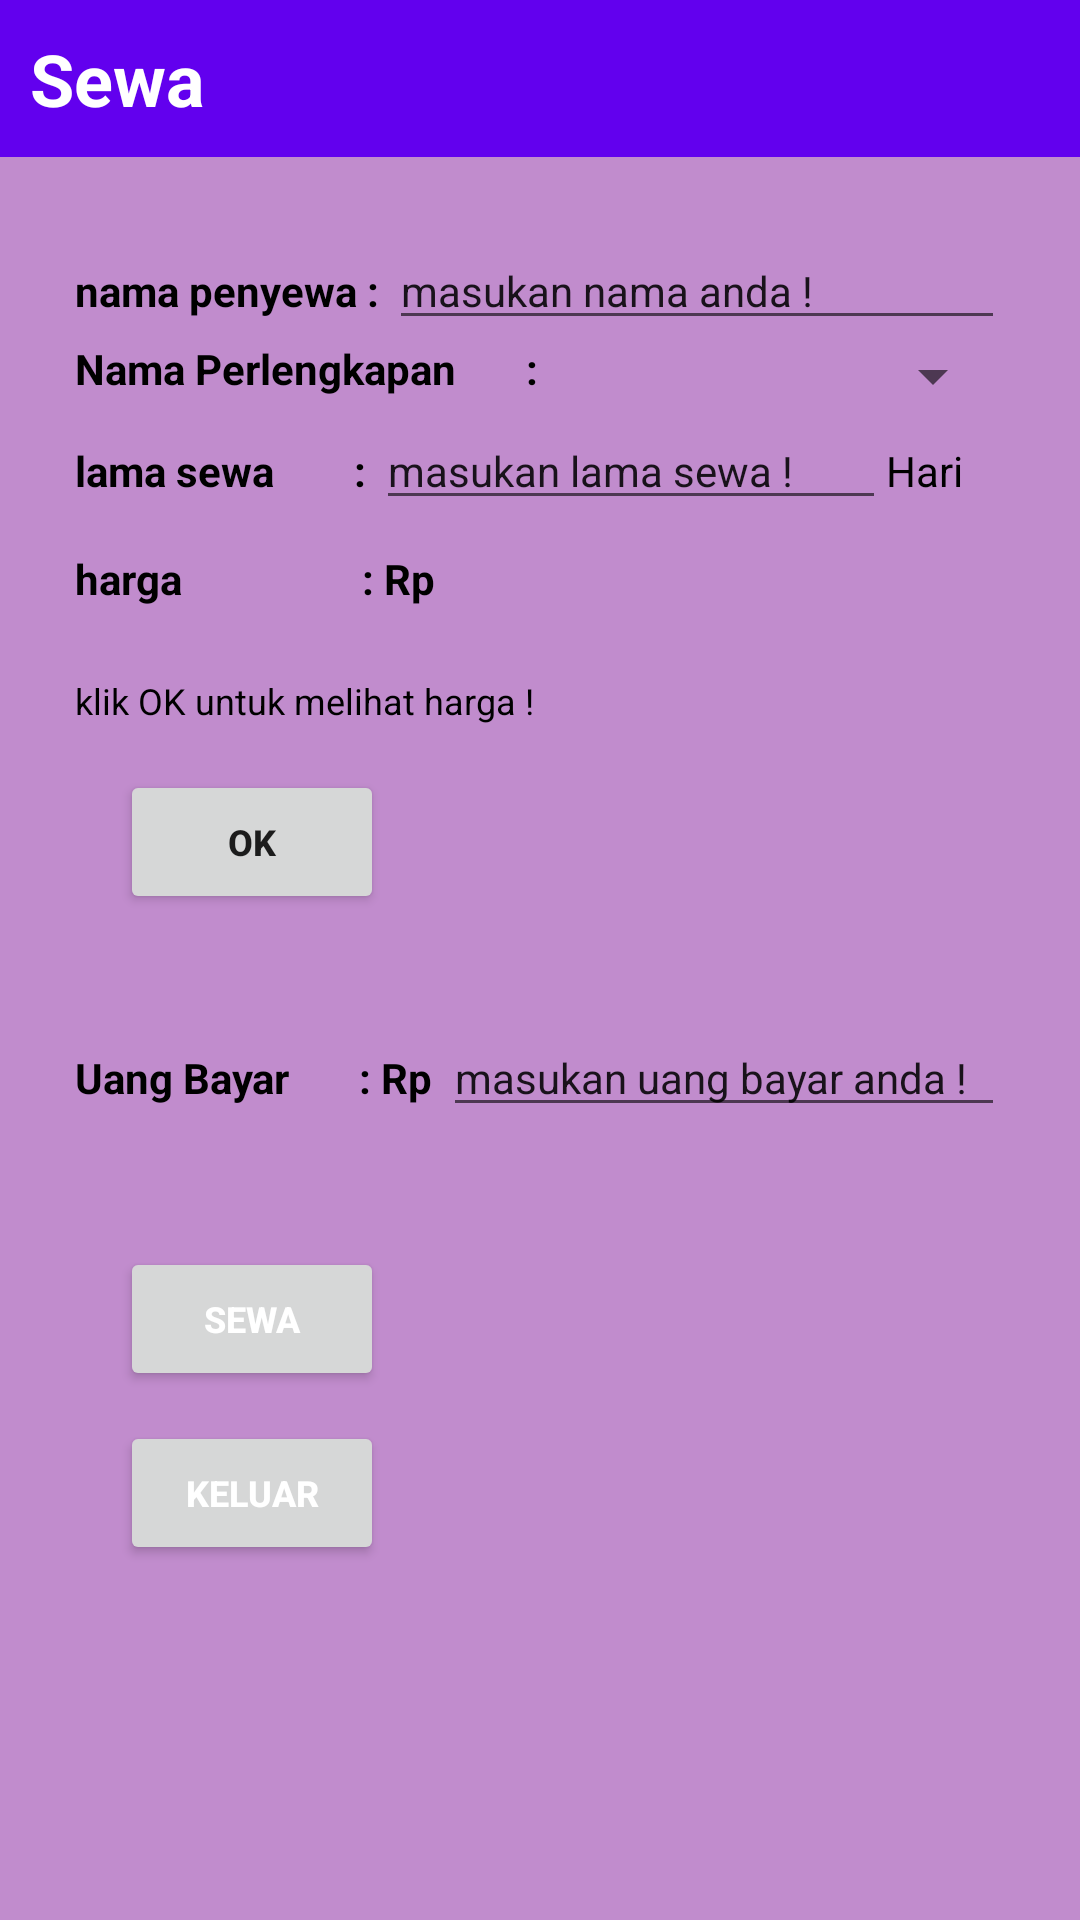

Layout XML and referenced resources for this Android screen:
<!-- AndroidManifest.xml: application theme Theme.IMAGEVIA2 -->
<!-- res/layout/activity_sewa_alat.xml -->
<?xml version="1.0" encoding="utf-8"?>
<LinearLayout xmlns:android="http://schemas.android.com/apk/res/android"
    xmlns:app="http://schemas.android.com/apk/res-auto"
    xmlns:tools="http://schemas.android.com/tools"
    android:layout_width="match_parent"
    android:layout_height="match_parent"
    tools:context=".SewaAlatActivity"
    android:orientation="vertical"
    android:background="#C18CCD">
    <TextView
        android:layout_width="match_parent"
        android:layout_height="wrap_content"
        android:padding="10dp"
        android:text="Sewa"
        android:textStyle="bold"
        android:background="@color/purple_500"
        android:textColor="@color/white"
        android:textSize="24sp" />

    <LinearLayout
        android:layout_width="match_parent"
        android:layout_height="wrap_content"
        android:orientation="vertical"
        android:layout_margin="15dp">
        <LinearLayout
            android:layout_width="match_parent"
            android:layout_height="wrap_content"
            android:orientation="vertical"
            android:layout_margin="10dp">
            <LinearLayout
                android:layout_width="match_parent"
                android:layout_height="wrap_content"
                android:orientation="horizontal">
                <TextView
                    android:layout_width="wrap_content"
                    android:layout_height="wrap_content"
                    android:text="nama penyewa : "
                    android:textStyle="bold"
                    android:textColor="@color/black"/>
                <EditText
                    android:id="@+id/nama_penyewa"
                    android:layout_width="match_parent"
                    android:layout_height="wrap_content"
                    android:hint="masukan nama anda !"
                    android:textSize="14sp"
                    android:textColorHint="@color/red"/>
            </LinearLayout>

            <LinearLayout
                android:layout_width="match_parent"
                android:layout_height="wrap_content"
                android:orientation="horizontal">
                <TextView
                    android:layout_width="wrap_content"
                    android:layout_height="wrap_content"
                    android:text="Nama Perlengkapan       : "
                    android:textStyle="bold"
                    android:textColor="@color/black"/>

                <Spinner
                    android:id="@+id/ad_listperlengkapan"
                    android:layout_width="match_parent"
                    android:layout_height="wrap_content"/>
            </LinearLayout>
            <LinearLayout
                android:layout_width="match_parent"
                android:layout_height="wrap_content"
                android:orientation="horizontal">
                <TextView
                    android:layout_width="wrap_content"
                    android:layout_height="wrap_content"
                    android:text="lama sewa        : "
                    android:textStyle="bold"
                    android:textColor="@color/black"/>

                <EditText
                    android:id="@+id/lama_sewa"
                    android:layout_width="170dp"
                    android:layout_height="wrap_content"
                    android:hint="masukan lama sewa !"
                    android:inputType="number"
                    android:textColorHint="@color/red"
                    android:textSize="14sp" />
                <TextView
                    android:layout_width="wrap_content"
                    android:layout_height="wrap_content"
                    android:text="Hari"
                    android:textColor="@color/black"/>

            </LinearLayout>
            <LinearLayout
                android:layout_marginTop="10dp"
                android:layout_width="match_parent"
                android:layout_height="wrap_content"
                android:orientation="horizontal">
                <TextView
                    android:layout_width="wrap_content"
                    android:layout_height="wrap_content"
                    android:text="harga                  : Rp "
                    android:textStyle="bold"
                    android:textColor="@color/black"/>
                <TextView
                    android:id="@+id/harga_perlengkapan"
                    android:text=""
                    android:layout_width="match_parent"
                    android:layout_height="wrap_content"
                    android:layout_marginBottom="8dp" />
            </LinearLayout>

            <LinearLayout
                android:layout_marginTop="15dp"
                android:layout_width="match_parent"
                android:layout_height="wrap_content">
                <TextView
                    android:layout_width="match_parent"
                    android:layout_height="wrap_content"
                    android:hint="klik OK untuk melihat harga !"
                    android:textColorHint="@color/black"
                    android:textSize="12sp"/>
            </LinearLayout>

            <Button
                android:layout_width="wrap_content"
                android:layout_height="wrap_content"
                android:layout_margin="15dp"
                android:onClick="tmbl_OK"
                android:text="OK"
                android:textStyle="bold"
                android:textSize="12sp"/>


            <LinearLayout
                android:layout_marginTop="20dp"
                android:layout_width="match_parent"
                android:layout_height="wrap_content"
                android:orientation="horizontal">
                <TextView
                    android:layout_width="wrap_content"
                    android:layout_height="wrap_content"
                    android:text="Uang Bayar       : Rp "
                    android:textStyle="bold"
                    android:textColor="@color/black"/>
                <EditText
                    android:layout_width="match_parent"
                    android:layout_height="wrap_content"
                    android:id="@+id/uangbayar"
                    android:hint="masukan uang bayar anda !"
                    android:textColorHint="@color/red"
                    android:textSize="14sp"
                    android:inputType="number" />
            </LinearLayout>
        </LinearLayout>


        <LinearLayout
            android:layout_marginTop="30dp"
            android:layout_width="match_parent"
            android:layout_height="wrap_content"
            android:orientation="vertical">

            <Button
                android:layout_marginLeft="25dp"
                android:layout_width="wrap_content"
                android:layout_height="wrap_content"
                android:onClick="tombol_sewa2"
                android:text="Sewa"
                android:textColor="@color/white"
                android:textStyle="bold"
                android:textSize="12sp"/>

            <Button
                android:layout_marginLeft="25dp"
                android:layout_marginTop="10dp"
                android:layout_width="wrap_content"
                android:layout_height="wrap_content"
                android:onClick="hal_utama"
                android:text="KELUAR"
                android:textColor="@color/white"
                android:textStyle="bold"
                android:textSize="12sp"/>
        </LinearLayout>
    </LinearLayout>
</LinearLayout>
<!-- resources referenced by this layout -->
<resources>
  <style name="Theme.IMAGEVIA2" parent="Theme.MaterialComponents.DayNight.DarkActionBar">
          
          <item name="colorPrimary">@color/purple_500</item>
          <item name="colorPrimaryVariant">@color/purple_700</item>
          <item name="colorOnPrimary">@color/white</item>
          
          <item name="colorSecondary">@color/teal_200</item>
          <item name="colorSecondaryVariant">@color/teal_700</item>
          <item name="colorOnSecondary">@color/black</item>
          
          <item name="android:statusBarColor" tools:targetApi="l">?attr/colorPrimaryVariant</item>
          
      </style>
  <!-- not gathered from this repository: default colours our renderer supplied (Android Studio template values) -->
  <color name="purple_500">#FF6200EE</color>
  <color name="purple_700">#FF3700B3</color>
  <color name="teal_200">#FF03DAC5</color>
  <color name="teal_700">#FF018786</color>
  <color name="black">#FF000000</color>
  <color name="white">#FFFFFFFF</color>
</resources>
